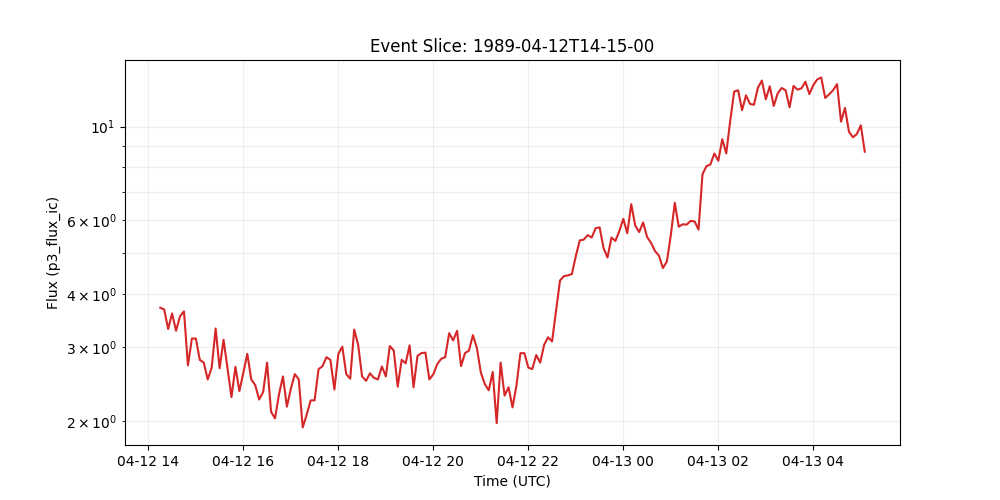

Data behind this chart, as committed beside it:
time_tag, p3_flux_ic
1989-04-12 14:15:00, 3.717
1989-04-12 14:20:00, 3.683
1989-04-12 14:25:00, 3.31
1989-04-12 14:30:00, 3.602
1989-04-12 14:35:00, 3.278
1989-04-12 14:40:00, 3.547
1989-04-12 14:45:00, 3.644
1989-04-12 14:50:00, 2.712
1989-04-12 14:55:00, 3.142
1989-04-12 15:00:00, 3.141
1989-04-12 15:05:00, 2.796
1989-04-12 15:10:00, 2.754
1989-04-12 15:15:00, 2.512
1989-04-12 15:20:00, 2.678
1989-04-12 15:25:00, 3.32
1989-04-12 15:30:00, 2.67
1989-04-12 15:35:00, 3.121
1989-04-12 15:40:00, 2.667
1989-04-12 15:45:00, 2.282
1989-04-12 15:50:00, 2.691
1989-04-12 15:55:00, 2.358
1989-04-12 16:00:00, 2.607
1989-04-12 16:05:00, 2.89
1989-04-12 16:10:00, 2.513
1989-04-12 16:15:00, 2.435
1989-04-12 16:20:00, 2.251
1989-04-12 16:25:00, 2.345
1989-04-12 16:30:00, 2.754
1989-04-12 16:35:00, 2.106
1989-04-12 16:40:00, 2.031
1989-04-12 16:45:00, 2.314
1989-04-12 16:50:00, 2.555
1989-04-12 16:55:00, 2.165
1989-04-12 17:00:00, 2.387
1989-04-12 17:05:00, 2.587
1989-04-12 17:10:00, 2.513
1989-04-12 17:15:00, 1.932
1989-04-12 17:20:00, 2.073
1989-04-12 17:25:00, 2.24
1989-04-12 17:30:00, 2.241
1989-04-12 17:35:00, 2.657
1989-04-12 17:40:00, 2.7
1989-04-12 17:45:00, 2.837
1989-04-12 17:50:00, 2.796
1989-04-12 17:55:00, 2.378
1989-04-12 18:00:00, 2.89
1989-04-12 18:05:00, 3.005
1989-04-12 18:10:00, 2.586
1989-04-12 18:15:00, 2.522
1989-04-12 18:20:00, 3.298
1989-04-12 18:25:00, 3.037
1989-04-12 18:30:00, 2.554
1989-04-12 18:35:00, 2.494
1989-04-12 18:40:00, 2.597
1989-04-12 18:45:00, 2.534
1989-04-12 18:50:00, 2.513
1989-04-12 18:55:00, 2.696
1989-04-12 19:00:00, 2.555
1989-04-12 19:05:00, 3.015
1989-04-12 19:10:00, 2.942
... 119 more rows
